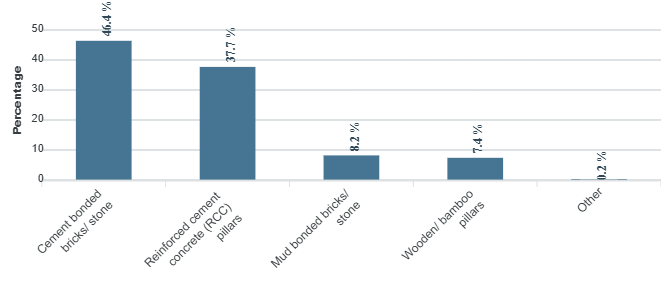

Source data for this figure (header and first rows):
category, series-0
Cement bonded bricks/  stone, 46.4
Reinforced cement concrete (RCC) pillars, 37.7
Mud bonded bricks/ stone, 8.2
Wooden/ bamboo pillars, 7.4
Other, 0.2
